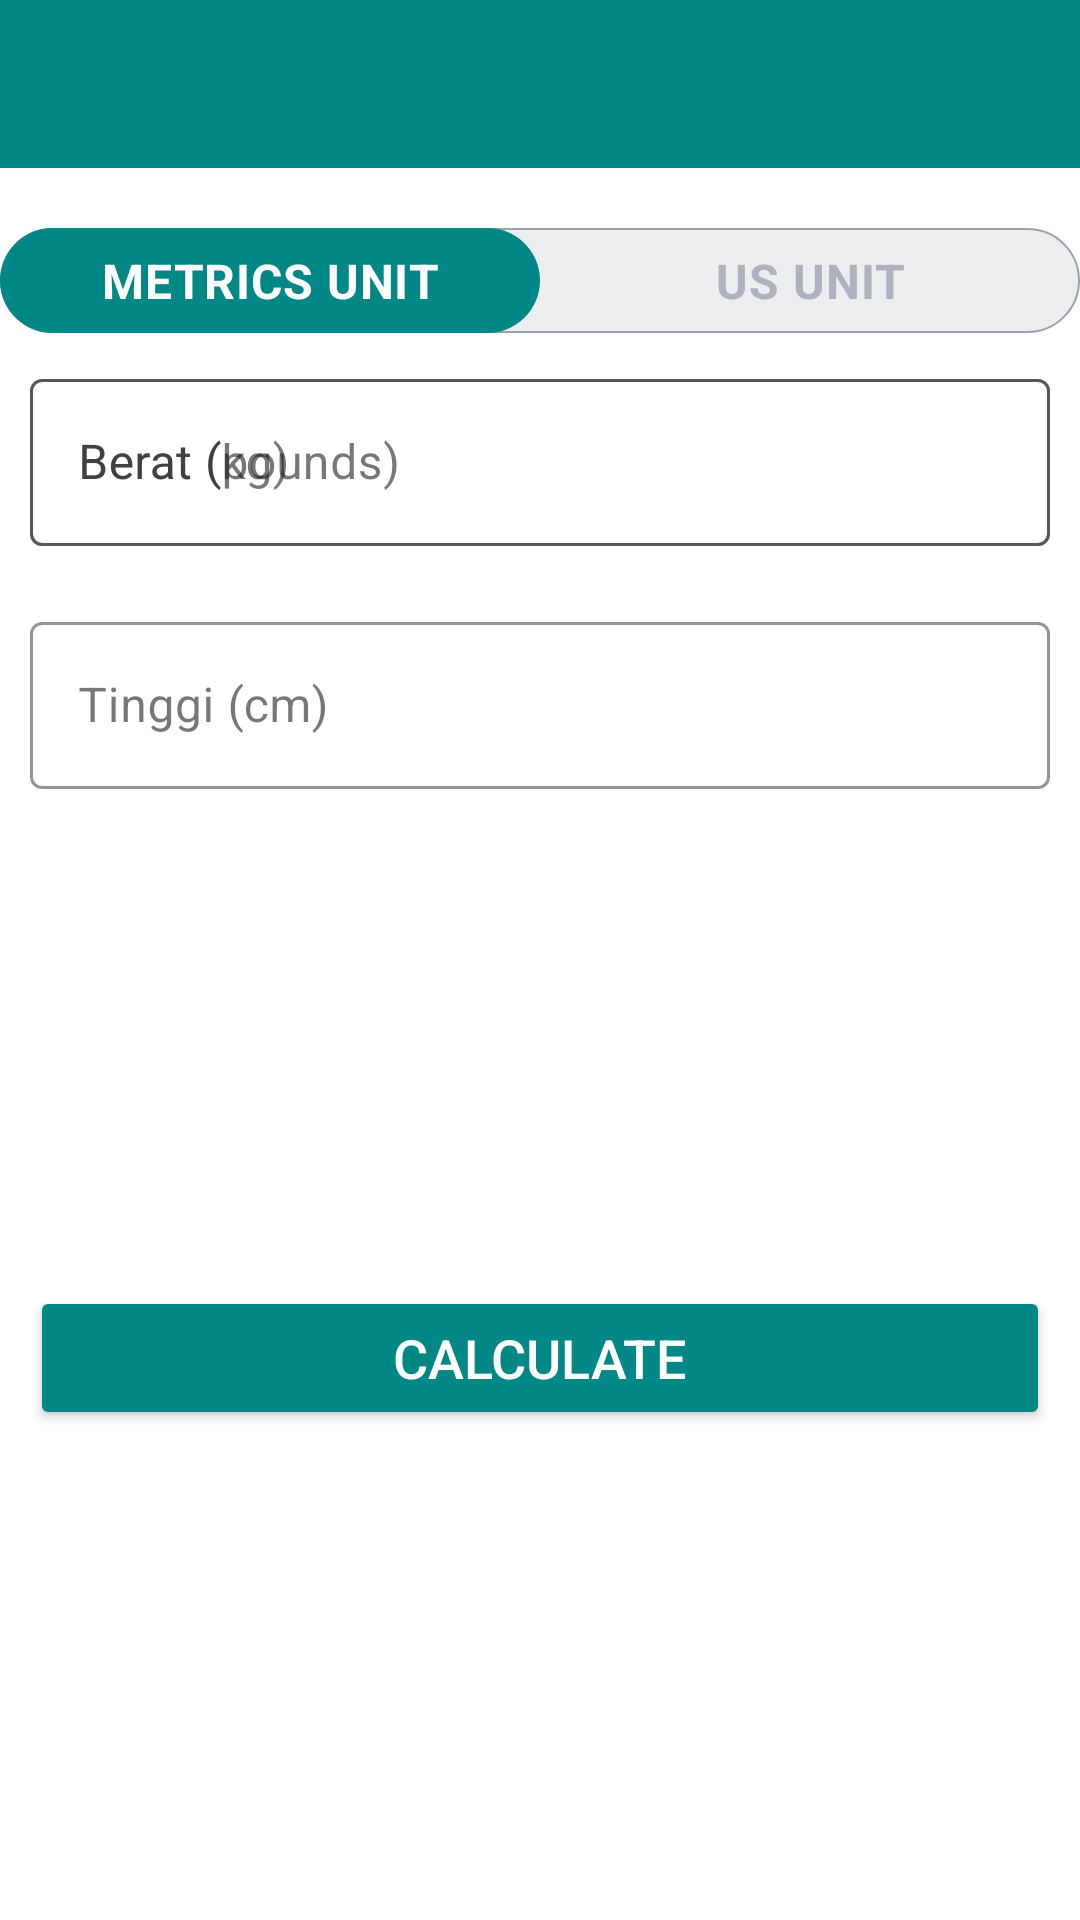

Produce the Android XML layout that renders to this screen, including the resource entries it uses.
<!-- AndroidManifest.xml: application theme Theme.Ayoworkout -->
<!-- res/layout/activity_bmi.xml -->
<?xml version="1.0" encoding="utf-8"?>
<RelativeLayout xmlns:android="http://schemas.android.com/apk/res/android"
    xmlns:app="http://schemas.android.com/apk/res-auto"
    xmlns:tools="http://schemas.android.com/tools"
    android:layout_width="match_parent"
    android:layout_height="match_parent"
    android:background="@color/white"
    tools:context=".BMIActivity">

    <androidx.appcompat.widget.Toolbar
        android:id="@+id/tb_BMI"
        android:layout_width="match_parent"
        android:layout_height="?android:attr/actionBarSize"
        android:background="@color/teal_700"
        app:titleTextColor="@color/white"/>
    
    <RadioGroup
        android:layout_width="match_parent"
        android:layout_height="wrap_content"
        android:id="@+id/rgSatuan"
        android:layout_below="@id/tb_BMI"
        android:layout_marginTop="20dp"
        android:background="@drawable/radio_group_tab"
        android:orientation="horizontal">

        <RadioButton
            android:id="@+id/rbSatuanMetric"
            android:layout_width="0dp"
            android:layout_height="35dp"
            android:background="@drawable/tab_selector"
            android:layout_weight="0.5"
            android:button="@null"
            android:checked="true"
            android:gravity="center"
            android:text="METRICS UNIT"
            android:textColor="@drawable/tab_selector_color"
            android:textSize="16sp"
            android:textStyle="bold"/>

        <RadioButton
            android:id="@+id/rbSatuanUS"
            android:layout_width="0dp"
            android:layout_height="35dp"
            android:background="@drawable/tab_selector"
            android:layout_weight="0.5"
            android:button="@null"
            android:checked="false"
            android:gravity="center"
            android:text="US UNIT"
            android:textColor="@drawable/tab_selector_color"
            android:textSize="16sp"
            android:textStyle="bold"/>
    </RadioGroup>

    <com.google.android.material.textfield.TextInputLayout
        android:layout_below="@id/rgSatuan"
        android:id="@+id/tilInputBerat"
        android:layout_width="match_parent"
        android:layout_height="wrap_content"
        android:layout_margin="10dp"
        app:boxStrokeColor="@color/teal_700"
        app:hintTextColor="@color/black"
        style="@style/Widget.MaterialComponents.TextInputLayout.OutlinedBox">

        <androidx.appcompat.widget.AppCompatEditText
            android:id="@+id/etBeratBadan"
            android:layout_width="match_parent"
            android:layout_height="wrap_content"
            android:hint="Berat (kg)"
            android:inputType="numberDecimal"
            android:textSize="16sp"/>


    </com.google.android.material.textfield.TextInputLayout>

    <View
        android:layout_width="0dp"
        android:layout_height="1dp"
        android:id="@+id/view"
        android:layout_below="@id/rgSatuan"
        android:layout_centerHorizontal="true"/>

    <com.google.android.material.textfield.TextInputLayout
        android:layout_below="@id/rgSatuan"
        android:id="@+id/tilInputUSBerat"
        android:layout_width="match_parent"
        android:layout_height="wrap_content"
        android:layout_margin="10dp"
        app:boxStrokeColor="@color/teal_700"
        app:hintTextColor="@color/black"
        style="@style/Widget.MaterialComponents.TextInputLayout.OutlinedBox">

        <androidx.appcompat.widget.AppCompatEditText
            android:id="@+id/etUSBeratBadan"
            android:layout_width="match_parent"
            android:layout_height="wrap_content"
            android:hint="Berat (pounds)"
            android:inputType="numberDecimal"
            android:textSize="16sp"/>


    </com.google.android.material.textfield.TextInputLayout>

    <com.google.android.material.textfield.TextInputLayout
        android:layout_below="@id/tilInputBerat"
        android:id="@+id/tilInputTinggi"
        android:layout_width="match_parent"
        android:layout_height="wrap_content"
        android:layout_margin="10dp"
        app:boxStrokeColor="@color/teal_700"
        app:hintTextColor="@color/black"
        style="@style/Widget.MaterialComponents.TextInputLayout.OutlinedBox">

        <androidx.appcompat.widget.AppCompatEditText
            android:id="@+id/etTinggiBadan"
            android:layout_width="match_parent"
            android:layout_height="wrap_content"
            android:hint="Tinggi (cm)"
            android:inputType="numberDecimal"
            android:textSize="16sp"/>

    </com.google.android.material.textfield.TextInputLayout>

    <com.google.android.material.textfield.TextInputLayout
        android:layout_below="@id/tilInputBerat"
        android:id="@+id/tilSatuanUSFeet"
        android:layout_toStartOf="@id/view"
        android:layout_width="wrap_content"
        android:layout_height="wrap_content"
        android:layout_marginTop="10dp"
        android:visibility="gone"
        tools:visibility="visible"
        android:layout_margin="10dp"
        android:layout_alignParentStart="true"
        app:boxStrokeColor="@color/teal_700"
        app:hintTextColor="@color/black"
        style="@style/Widget.MaterialComponents.TextInputLayout.OutlinedBox">

        <androidx.appcompat.widget.AppCompatEditText
            android:id="@+id/etSatuanUSPanjangFeet"
            android:layout_width="match_parent"
            android:layout_height="wrap_content"
            android:hint="Feet"
            android:inputType="numberDecimal"
            android:textSize="16sp"/>

    </com.google.android.material.textfield.TextInputLayout>

    <com.google.android.material.textfield.TextInputLayout
        android:layout_below="@id/tilInputBerat"
        android:id="@+id/tilSatuanUSInch"
        android:layout_toEndOf="@id/view"
        android:layout_width="wrap_content"
        android:layout_height="wrap_content"
        android:layout_marginTop="10dp"
        android:visibility="gone"
        tools:visibility="visible"
        android:layout_margin="10dp"
        android:layout_alignParentEnd="true"
        app:boxStrokeColor="@color/teal_700"
        app:hintTextColor="@color/black"
        style="@style/Widget.MaterialComponents.TextInputLayout.OutlinedBox">

        <androidx.appcompat.widget.AppCompatEditText
            android:id="@+id/etSatuanUSPanjangInch"
            android:layout_width="match_parent"
            android:layout_height="wrap_content"
            android:hint="Inch"
            android:inputType="numberDecimal"
            android:textSize="16sp"/>

    </com.google.android.material.textfield.TextInputLayout>



    <LinearLayout
        android:padding="10dp"
        android:id="@+id/llHasilBMI"
        android:layout_width="match_parent"
        android:layout_height="wrap_content"
        android:layout_below="@id/tilInputTinggi"
        android:layout_marginTop="16dp"
        android:orientation="vertical"
        android:visibility="invisible"
        tools:visibility="visible">

        <TextView
            android:layout_width="match_parent"
            android:layout_height="wrap_content"
            android:id="@+id/tvHasilBMI"
            android:gravity="center"
            android:textAllCaps="true"
            android:textSize="16sp"/>

        <TextView
            android:layout_width="match_parent"
            android:layout_height="wrap_content"
            android:id="@+id/tvNilaiBMI"
            android:layout_marginTop="5dp"
            android:gravity="center"
            android:textSize="18sp"
            android:textStyle="bold"
            tools:text="15.00"/>

        <TextView
            android:layout_width="match_parent"
            android:layout_height="wrap_content"
            android:id="@+id/tvTipeBMI"
            android:layout_marginTop="5dp"
            android:gravity="center"
            android:textSize="18sp"
            tools:text="Normal"/>

        <TextView
            android:layout_width="match_parent"
            android:layout_height="wrap_content"
            android:id="@+id/tvDeskripsiBMI"
            android:layout_marginTop="5dp"
            android:gravity="center"
            android:textSize="18sp"
            tools:text="Normal"/>

    </LinearLayout>
    
    <Button
        android:id="@+id/btHasilBMI"
        android:layout_width="match_parent"
        android:layout_height="wrap_content"
        android:layout_below="@id/llHasilBMI"
        android:gravity="center"
        android:textColor="@color/white"
        android:layout_marginTop="35dp"
        android:backgroundTint="@color/teal_700"
        android:text="CALCULATE"
        android:layout_margin="10dp"
        android:textSize="18dp"/>


</RelativeLayout>
<!-- resources referenced by this layout -->
<resources>
  <color name="black">#FF000000</color>
  <color name="teal_700">#FF018786</color>
  <color name="white">#FFFFFFFF</color>
  <!-- drawable radio_group_tab (drawable) -->
  <?xml version="1.0" encoding="utf-8"?>
  <shape xmlns:android="http://schemas.android.com/apk/res/android"
      android:shape="rectangle">
  
      <solid android:color = "#ECEDEF"/>
      <stroke
          android:width="0.5dp"
          android:color="#9AA2Af"/>
  
      <corners android:radius="30dp"/>
  
  </shape>
  <!-- drawable tab_selector (drawable) -->
  <?xml version="1.0" encoding="utf-8"?>
  <selector xmlns:android="http://schemas.android.com/apk/res/android">
      <item android:state_checked="true">
          <shape android:shape="rectangle">
              <solid android:color="@color/teal_700"/>
              <corners android:radius="30dp"/>
          </shape>
      </item>
  
  </selector>
  <!-- drawable tab_selector_color (drawable) -->
  <?xml version="1.0" encoding="utf-8"?>
  <selector xmlns:android="http://schemas.android.com/apk/res/android">
      <item android:state_checked="true" android:color="#FFFFFF"/>
  
      <item android:state_checked="false" android:color="#ADB3BE"/>
  
  </selector>
  <style name="Theme.Ayoworkout" parent="Base.Theme.Ayoworkout" />
  <style name="Base.Theme.Ayoworkout" parent="Theme.Material3.DayNight.NoActionBar">
          <item name="colorPrimary">@color/black</item>
          
          
      </style>
</resources>
